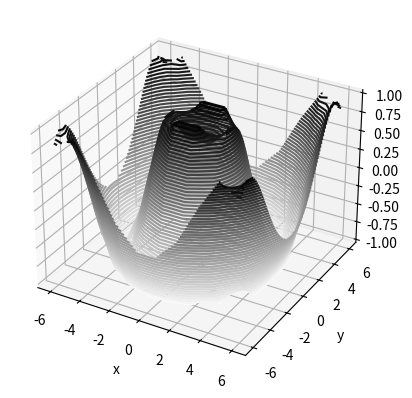

The matplotlib source for this figure:
import numpy as np
import matplotlib.pyplot as plt
from mpl_toolkits.mplot3d import axes3d, Axes3D

def f(x, y):
    return np.sin(np.sqrt(x ** 2 + y ** 2))

x = np.linspace(-6, 6, 10)
y = np.linspace(-6, 6, 30)

X, Y = np.meshgrid(x, y)
Z = f(X, Y)

print(X)

fig = plt.figure()
ax = plt.axes(projection='3d')
ax.contour3D(X, Y, Z, 50, cmap='binary')
ax.set_xlabel('x')
ax.set_ylabel('y')
ax.set_zlabel('z')

plt.show()